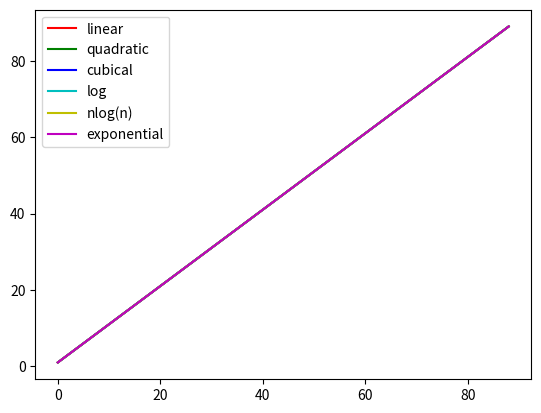

Recreate this plot in Python.
# -*- coding: utf-8 -*-
"""
Created on Fri Feb 26 15:44:30 2016

[redacted]
"""

import matplotlib.pyplot as plt
import math

LIMIT = 90

#linear function
def linear(x):
    return x

#quadratic function
def quad(x):
# change: return a quadratic function
    return x

#cubical function
def cube(x):
# change: return a cubical function
    return x

#log function
def logn(x):
# change: return a log(n) function
    return x

#n*log(n)
def n_logn(x):
# change: return a n*log(n) function
    return x

#exponential function
def exp_2(x):
# change: return a exponential function
    return x

# replace the following line, my_range is a list from 1 to LIMIT integers
my_range = list(range(1,LIMIT))

a = [linear(x) for x in my_range]
b = [quad(x) for x in my_range]
c = [cube(x) for x in my_range]
d = [logn(x) for x in my_range]
e = [n_logn(x) for x in my_range]
f = [exp_2(x) for x in my_range]

# add labels to all the curves
plt.plot(a, 'r-', label = 'linear') # liearn function is red
plt.plot(b, 'g-', label = 'quadratic') # quadratic function is green
plt.plot(c, 'b-', label = 'cubical') # cubical function is blue
plt.plot(d, 'c-', label = 'log') # log(n) is cyan
plt.plot(e, 'y-', label = 'nlog(n)') # n*log(n) is yellow
plt.plot(f, 'm-', label = 'exponential') # expoential function of 2 is magenta
# uncomment below to see the behavior when x is small
#plt.xlim(0, 4); plt.ylim(0, 10)
plt.legend(loc='upper left')
plt.show()
